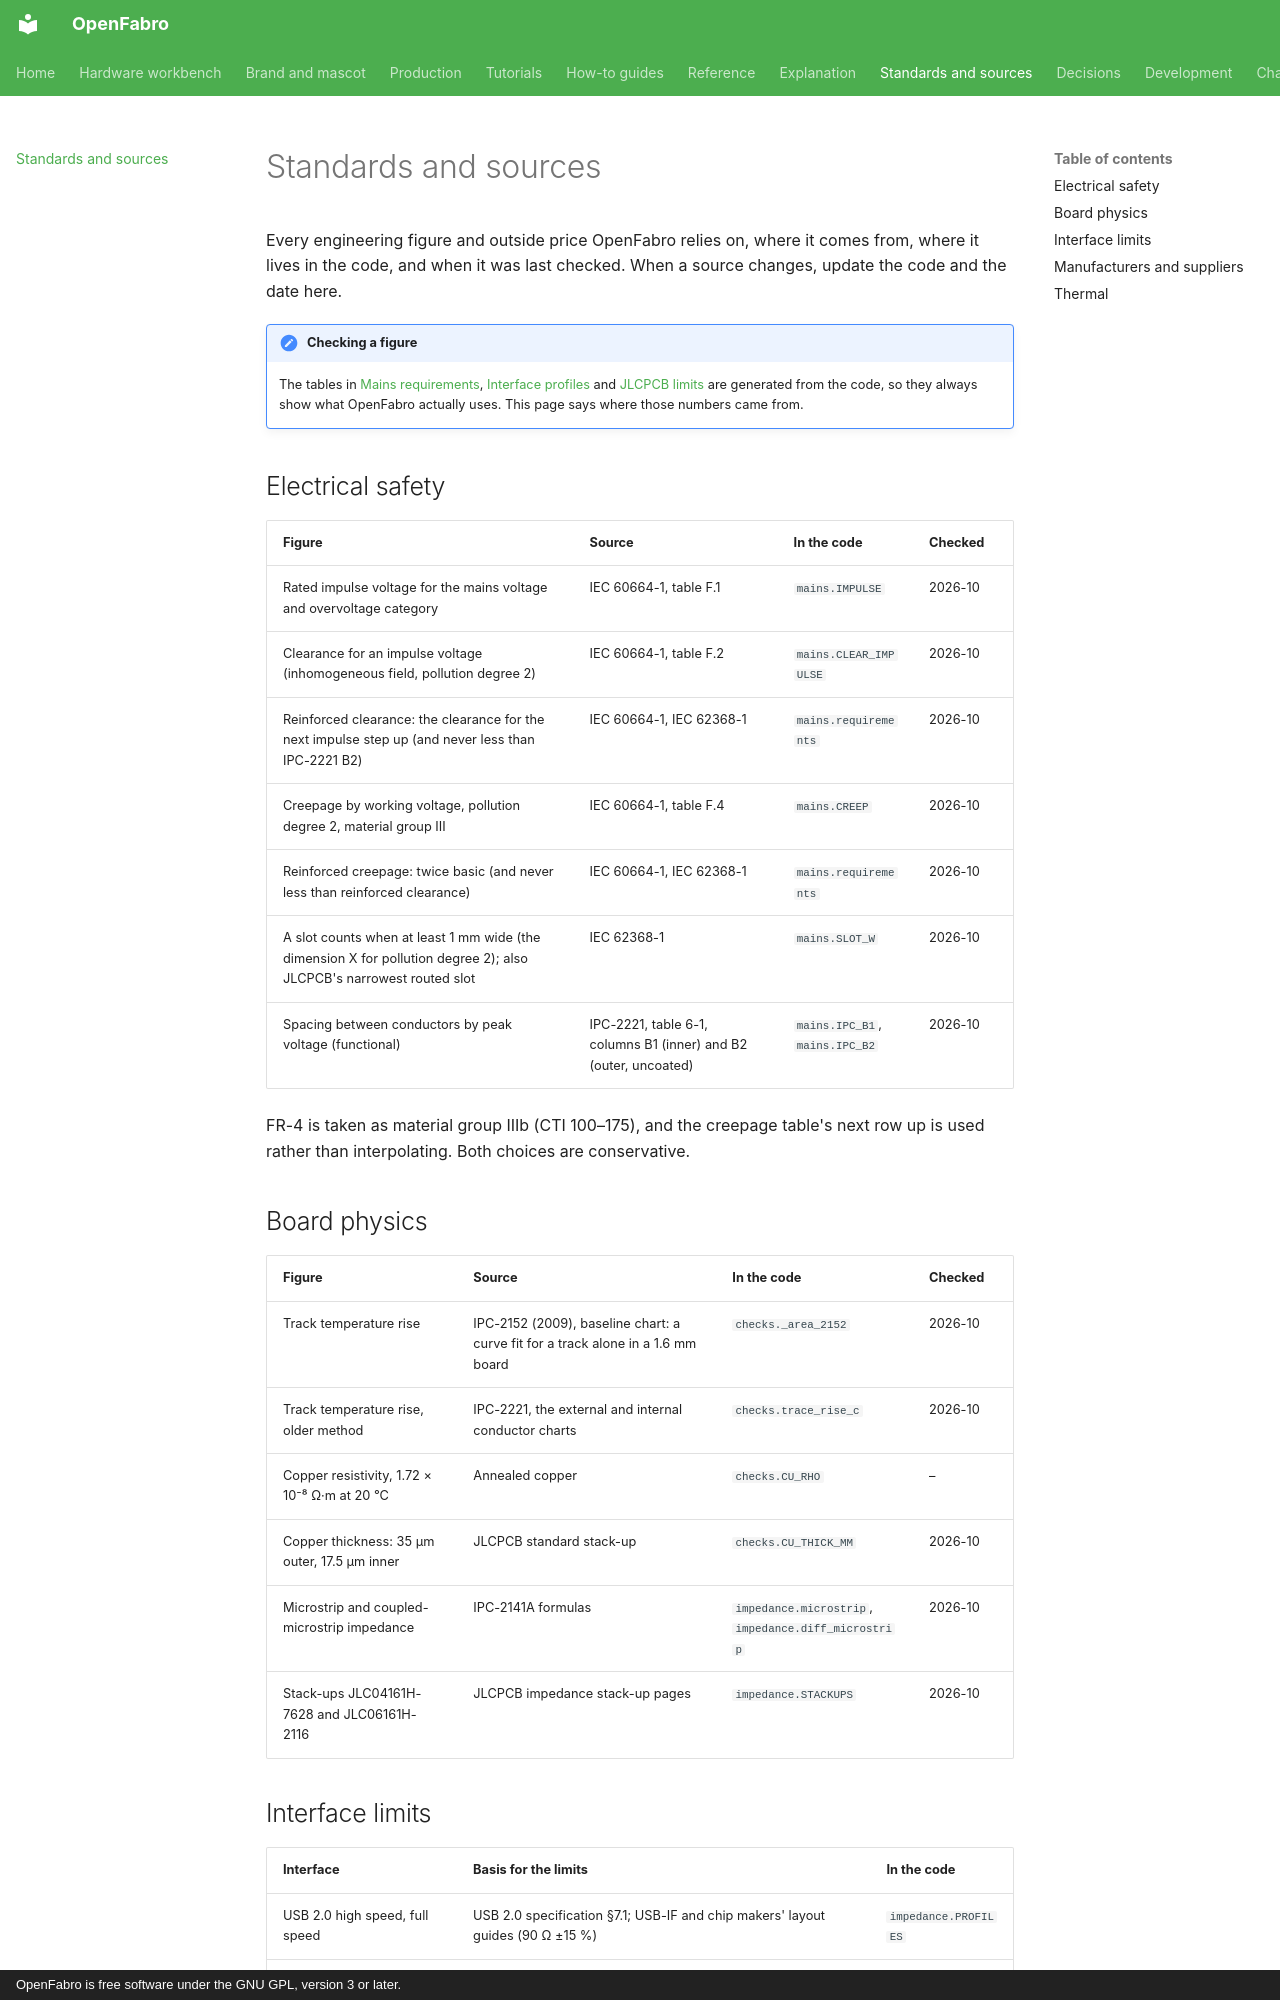

repository: AllenPeng0209/OpenFabro · page: standards/index.html · generator: mkdocs · copyright: OpenFabro is free software under the GNU GPL, version 3 or later.

# Standards and sources

Every engineering figure and outside price OpenFabro relies on, where it comes from, where it lives in the code,
and when it was last checked. When a source changes, update the code and the date here.

!!! note "Checking a figure"
    The tables in [Mains requirements](reference/mains.md), [Interface profiles](reference/profiles.md) and
    [JLCPCB limits](reference/jlc-limits.md) are generated from the code, so they always show what OpenFabro
    actually uses. This page says where those numbers came from.

## Electrical safety

| Figure | Source | In the code | Checked |
|---|---|---|---|
| Rated impulse voltage for the mains voltage and overvoltage category | IEC 60664-1, table F.1 | `mains.IMPULSE` | 2026-10 |
| Clearance for an impulse voltage (inhomogeneous field, pollution degree 2) | IEC 60664-1, table F.2 | `mains.CLEAR_IMPULSE` | 2026-10 |
| Reinforced clearance: the clearance for the next impulse step up (and never less than IPC-2221 B2) | IEC 60664-1, IEC 62368-1 | `mains.requirements` | 2026-10 |
| Creepage by working voltage, pollution degree 2, material group III | IEC 60664-1, table F.4 | `mains.CREEP` | 2026-10 |
| Reinforced creepage: twice basic (and never less than reinforced clearance) | IEC 60664-1, IEC 62368-1 | `mains.requirements` | 2026-10 |
| A slot counts when at least 1 mm wide (the dimension X for pollution degree 2); also JLCPCB's narrowest routed slot | IEC 62368-1 | `mains.SLOT_W` | 2026-10 |
| Spacing between conductors by peak voltage (functional) | IPC-2221, table 6-1, columns B1 (inner) and B2 (outer, uncoated) | `mains.IPC_B1`, `mains.IPC_B2` | 2026-10 |

FR-4 is taken as material group IIIb (CTI 100–175), and the creepage table's next row up is used rather than
interpolating. Both choices are conservative.

## Board physics

| Figure | Source | In the code | Checked |
|---|---|---|---|
| Track temperature rise | IPC-2152 (2009), baseline chart: a curve fit for a track alone in a 1.6 mm board | `checks._area_2152` | 2026-10 |
| Track temperature rise, older method | IPC-2221, the external and internal conductor charts | `checks.trace_rise_c` | 2026-10 |
| Copper resistivity, 1.72 × 10⁻⁸ Ω·m at 20 °C | Annealed copper | `checks.CU_RHO` | – |
| Copper thickness: 35 µm outer, 17.5 µm inner | JLCPCB standard stack-up | `checks.CU_THICK_MM` | 2026-10 |
| Microstrip and coupled-microstrip impedance | IPC-2141A formulas | `impedance.microstrip`, `impedance.diff_microstrip` | 2026-10 |
| Stack-ups JLC04161H-7628 and JLC06161H-2116 | JLCPCB impedance stack-up pages | `impedance.STACKUPS` | 2026-10 |
